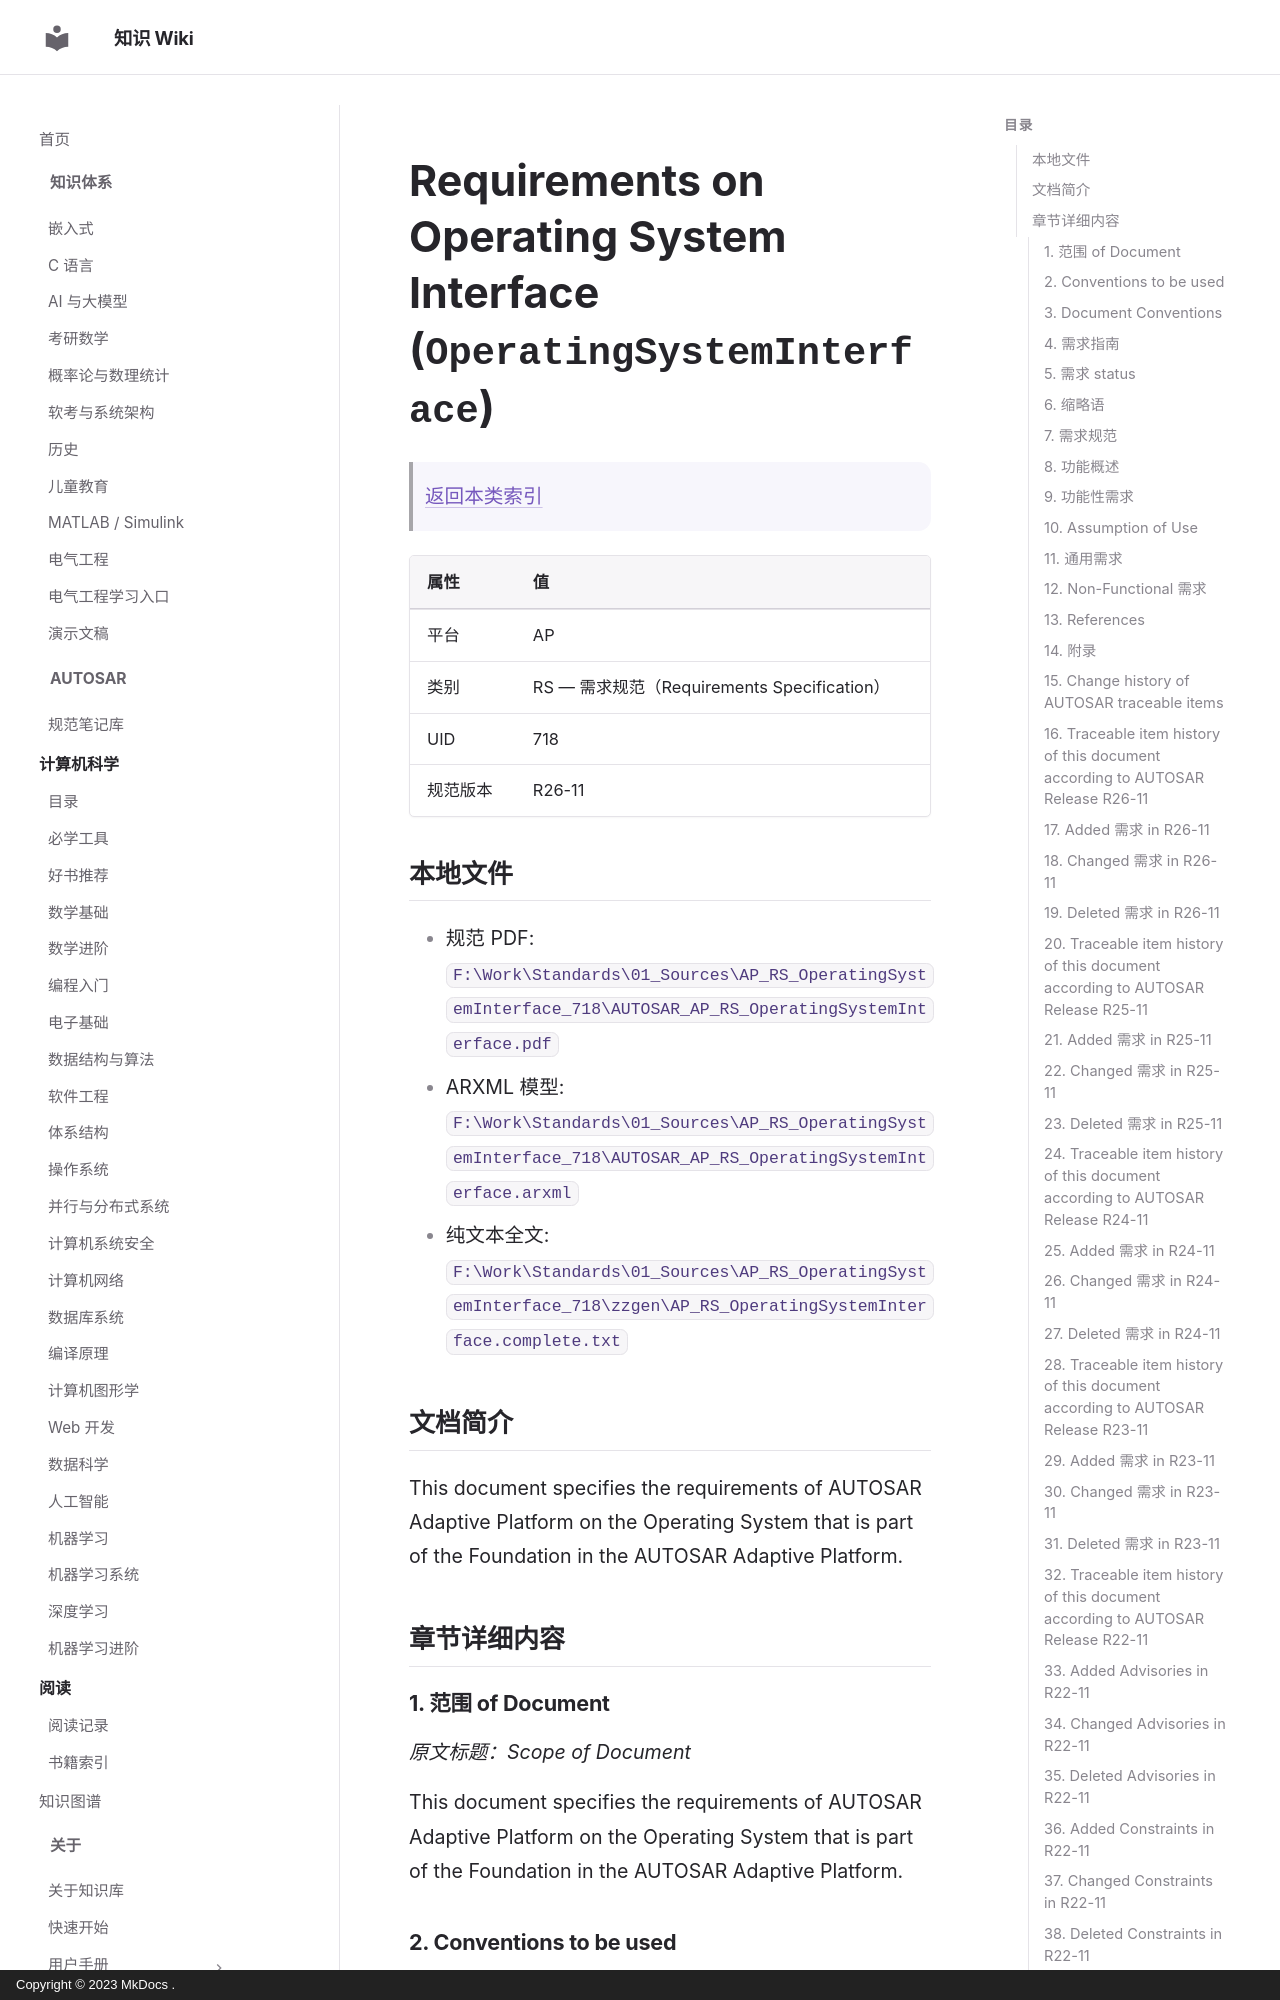

repository: ilikui/wiki · page: types/autosar/specs/AP/RS/OperatingSystemInterface/index.html · generator: mkdocs · copyright: Copyright © 2023 MkDocs .

# Requirements on Operating System Interface (`OperatingSystemInterface`)

> [返回本类索引](index.md)

| 属性 | 值 |
|---|---|
| 平台 | AP |
| 类别 | RS — 需求规范（Requirements Specification） |
| UID | 718 |
| 规范版本 | R26-11 |

## 本地文件

- 规范 PDF: `F:\Work\Standards\01_Sources\AP_RS_OperatingSystemInterface_718\AUTOSAR_AP_RS_OperatingSystemInterface.pdf`
- ARXML 模型: `F:\Work\Standards\01_Sources\AP_RS_OperatingSystemInterface_718\AUTOSAR_AP_RS_OperatingSystemInterface.arxml`
- 纯文本全文: `F:\Work\Standards\01_Sources\AP_RS_OperatingSystemInterface_718\zzgen\AP_RS_OperatingSystemInterface.complete.txt`

## 文档简介

This document specifies the requirements of AUTOSAR Adaptive Platform on the Operating System that is part of the Foundation in the AUTOSAR Adaptive Platform.

## 章节详细内容

### 1. 范围 of Document
*原文标题：Scope of Document*

This document specifies the requirements of AUTOSAR Adaptive Platform on the Operating System that is part of the Foundation in the AUTOSAR Adaptive Platform.

### 2. Conventions to be used

### 3. Document Conventions

The representation of requirements in AUTOSAR documents follows the table specified in , see .

The verbal forms for the expression of obligation specified in  shall be used to indicate requirements, see .

### 4. 需求指南
*原文标题：Requirements Guidelines*

### 5. 需求 status
*原文标题：Requirements status*

There are no special requirement guidelines for this document.
